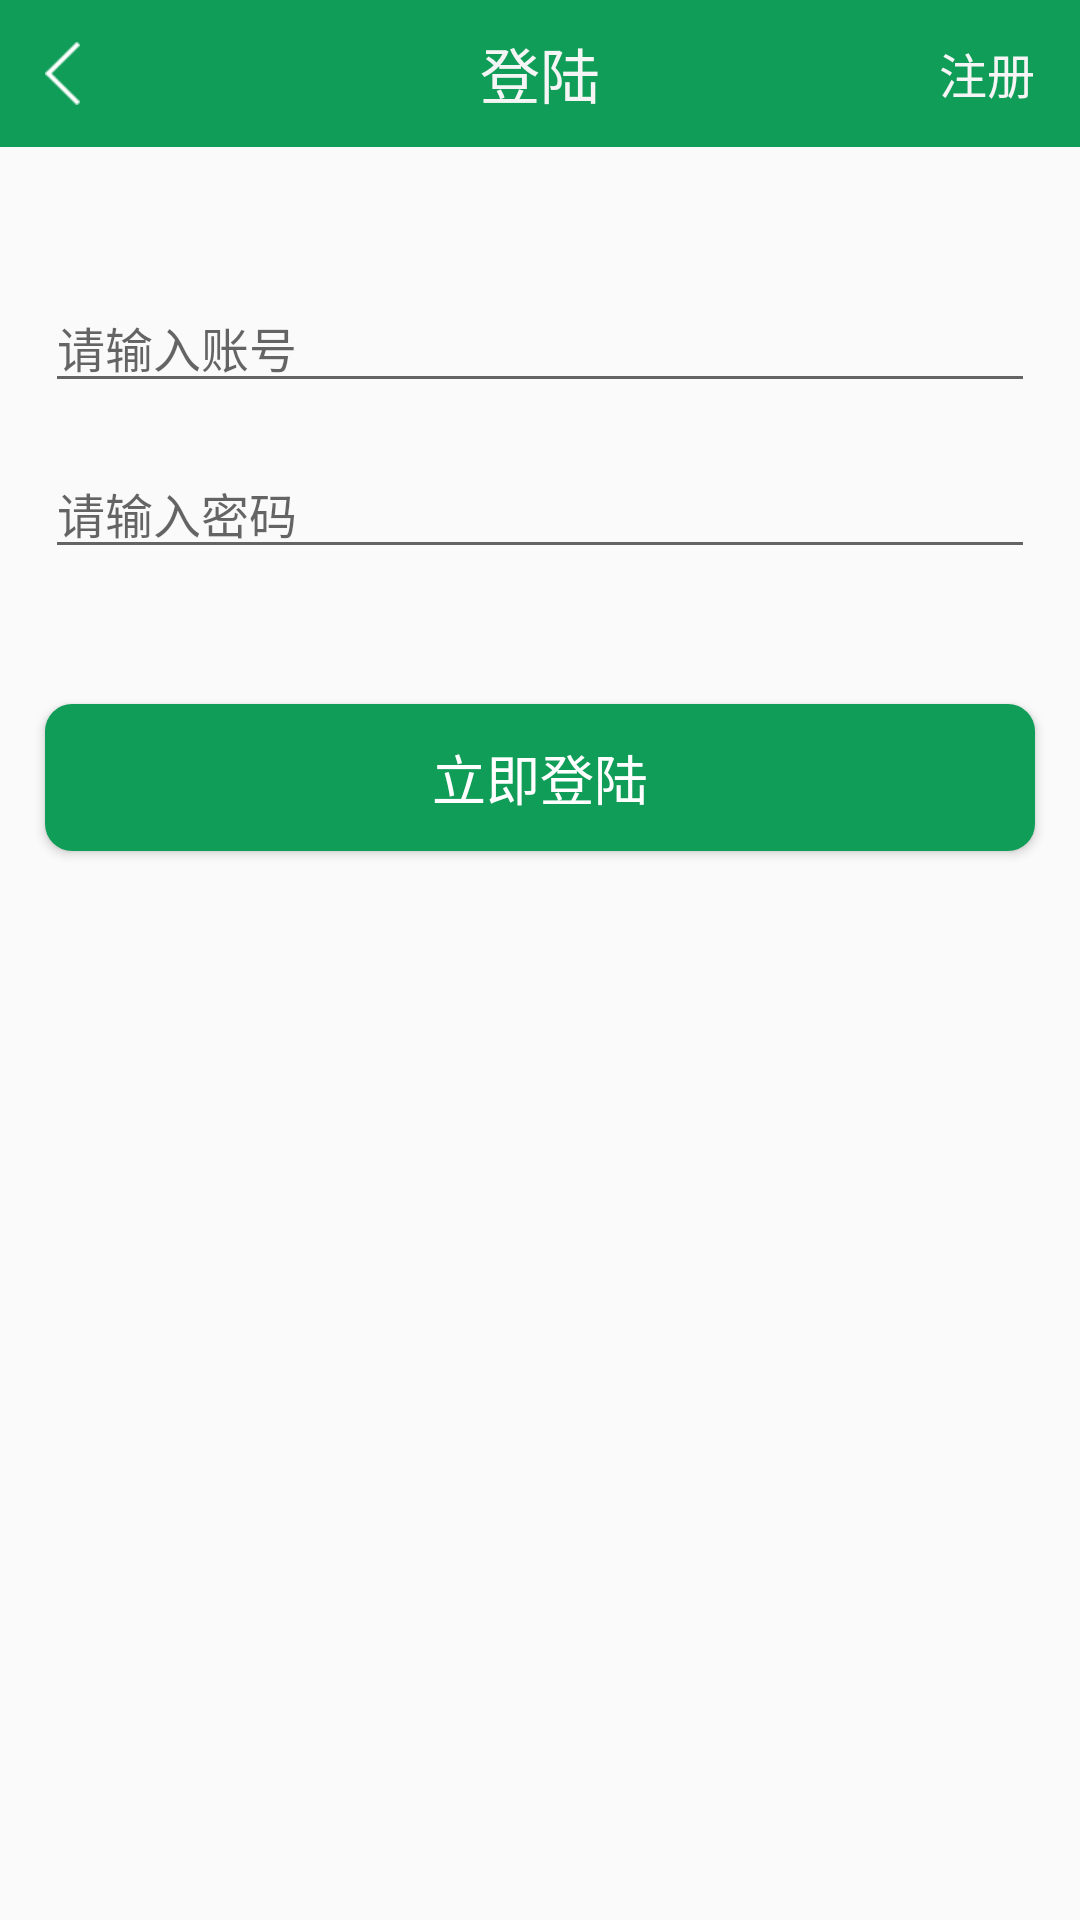

Android layout source for this screen:
<!-- AndroidManifest.xml: application theme AppTheme -->
<!-- res/layout/activity_login.xml -->
<LinearLayout xmlns:android="http://schemas.android.com/apk/res/android"
    xmlns:tools="http://schemas.android.com/tools"
    android:layout_width="match_parent"
    android:layout_height="match_parent"
    android:orientation="vertical">

    <LinearLayout
        android:id="@+id/layout_top"
        android:layout_width="fill_parent"
        android:layout_height="@dimen/title_bar_height"
        android:background="?attr/button"
        android:orientation="vertical">

        <FrameLayout
            android:layout_width="fill_parent"
            android:layout_height="match_parent">

            <ImageView
                android:id="@+id/iv_back"
                android:layout_width="wrap_content"
                android:layout_height="wrap_content"
                android:layout_gravity="center_vertical"
                android:layout_marginLeft="15dp"
                android:src="@drawable/back" />

            <TextView
                android:layout_width="wrap_content"
                android:layout_height="wrap_content"
                android:layout_gravity="center"
                android:padding="7dp"
                android:text="@string/login"
                android:textColor="@color/whitesmoke"
                android:textSize="@dimen/title_text_size" />

            <TextView
                android:id="@+id/tv_regist"
                android:layout_width="wrap_content"
                android:layout_height="wrap_content"
                android:layout_gravity="right|center_vertical"
                android:layout_marginRight="15dp"
                android:text="注册"
                android:textColor="@color/whitesmoke"
                android:textSize="16sp" />
        </FrameLayout>
    </LinearLayout>

    <EditText
        android:id="@+id/et_account"
        android:layout_width="match_parent"
        android:layout_height="wrap_content"
        android:layout_marginLeft="15dp"
        android:layout_marginRight="15dp"
        android:layout_marginTop="45dp"
        android:focusable="true"
        android:hint="请输入账号"
        android:textSize="16sp" />

    <EditText
        android:id="@+id/et_pwd"
        android:layout_width="match_parent"
        android:layout_height="wrap_content"
        android:layout_marginLeft="15dp"
        android:layout_marginRight="15dp"
        android:layout_marginTop="15dp"
        android:hint="请输入密码"
        android:inputType="textPassword"
        android:textSize="16sp" />

    <Button
        android:layout_width="match_parent"
        android:layout_height="49dp"
        android:layout_marginLeft="15dp"
        android:layout_marginRight="15dp"
        android:layout_marginTop="45dp"
        android:background="@drawable/btn_login"
        android:onClick="confirm"
        android:text="立即登陆"
        android:textColor="@color/white"
        android:textSize="18sp" />

</LinearLayout>
<!-- resources referenced by this layout -->
<resources>
  <color name="white">#ffffff</color>
  <color name="whitesmoke">#f5f5f5</color>
  <dimen name="title_bar_height">49dp</dimen>
  <dimen name="title_text_size">20sp</dimen>
  <!-- drawable back: png bitmap (drawable-xhdpi, 1231 bytes) -->
  <!-- drawable btn_login (drawable) -->
  <?xml version="1.0" encoding="utf-8"?>
  <shape xmlns:android="http://schemas.android.com/apk/res/android">
      <corners android:radius="9dp" />
      <solid android:color="?attr/button" />
  </shape>
  <string name="login">登陆</string>
  <style name="AppTheme" parent="Theme.AppCompat.Light.NoActionBar">
          
          <item name="colorPrimary">@color/colorPrimary</item>
          <item name="colorPrimaryDark">@color/colorPrimaryDark</item>
          <item name="colorAccent">@color/colorAccent</item>
          <item name="button">@color/colorPrimary</item>
      </style>
  <color name="colorPrimary">#0f9d58</color>
  <color name="colorPrimaryDark">#1B5E20</color>
  <color name="colorAccent">#FF4081</color>
</resources>
